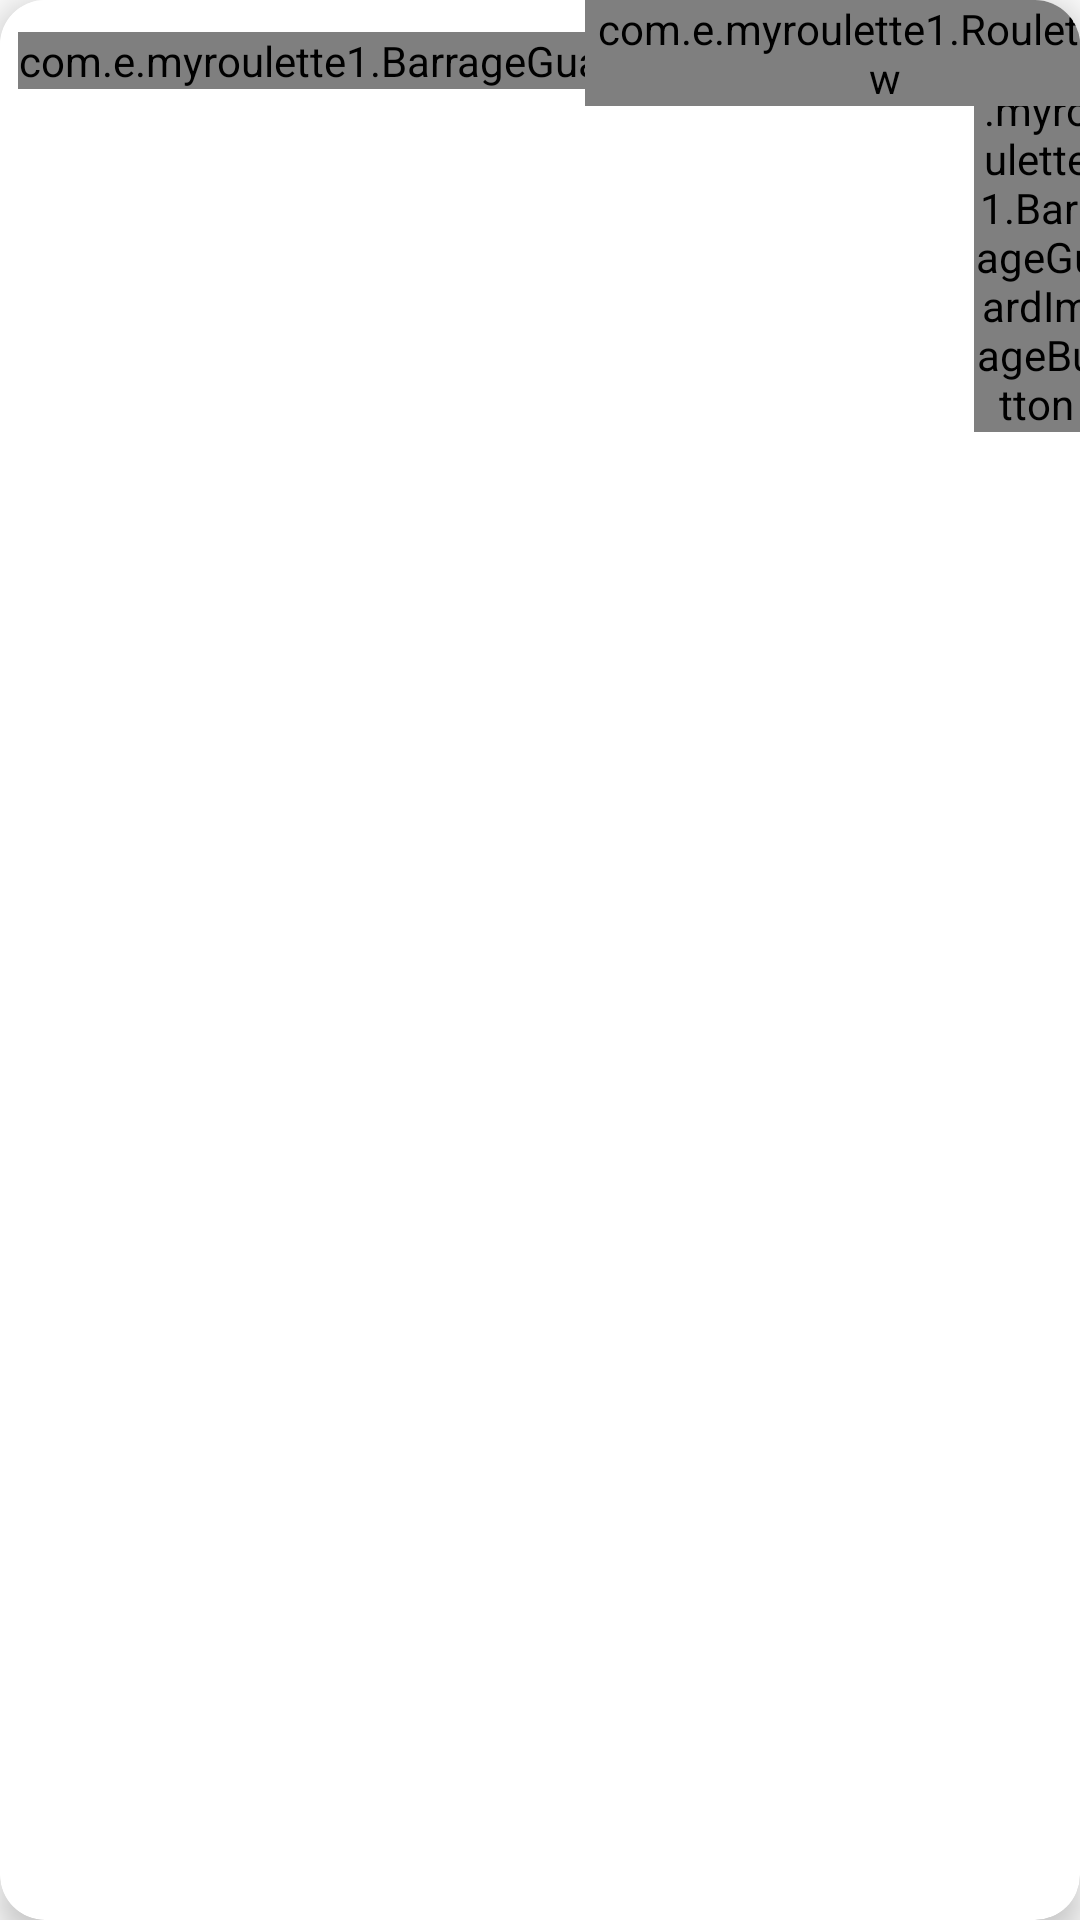

Reconstruct the res/layout file that produces this screen, plus the resources it refers to.
<!-- AndroidManifest.xml: application theme AppTheme -->
<!-- res/layout/recyclerview_item.xml -->
<?xml version="1.0" encoding="utf-8"?>
    <androidx.cardview.widget.CardView
        xmlns:android="http://schemas.android.com/apk/res/android"
        xmlns:app="http://schemas.android.com/apk/res-auto"
        xmlns:tools="http://schemas.android.com/tools"
        xmlns:card_view="http://schemas.android.com/apk/res-auto"

        android:id="@+id/cardView"
        android:onClick="onSelectedRoulette"
        android:layout_width="match_parent"
        android:layout_height="150dp"

        android:layout_margin="@dimen/card_view_margin"

        card_view:cardElevation="6dp"
        card_view:cardCornerRadius="15dp"
        android:foreground="?android:attr/selectableItemBackground">

    <androidx.constraintlayout.widget.ConstraintLayout
        android:id="@+id/myRoulette_constraintLayout"
        android:layout_width="match_parent"
        android:layout_height="150dp"
        android:background="@android:color/white">

        <TextView
            xmlns:text_view="http://schemas.android.com/apk/res-auto"
            android:id="@+id/title"
            android:layout_width="wrap_content"
            android:layout_height="wrap_content"
            android:layout_margin="10dp"
            android:textSize="20dp"
            android:textColor="#FF000000"
            android:maxLines="2"
            android:ellipsize="end"
            app:layout_constraintTop_toTopOf="parent"
            app:layout_constraintStart_toStartOf="parent" />

        <LinearLayout
            android:layout_width="wrap_content"
            android:layout_height="wrap_content"
            android:orientation="horizontal"
            android:layout_marginBottom="10dp"
            android:layout_marginStart="10dp"
            android:layout_marginLeft="10dp"
            app:layout_constraintBottom_toTopOf="@id/image_button_layout"
            app:layout_constraintStart_toStartOf="parent" >

            <TextView
                android:layout_width="wrap_content"
                android:layout_height="wrap_content"
                android:text="作成日："/>

        <TextView
            android:id="@+id/date"
            android:layout_width="wrap_content"
            android:layout_height="wrap_content"
            android:textColor="#999999" />
        </LinearLayout>

        <LinearLayout
            android:id="@+id/image_button_layout"
            android:layout_width="wrap_content"
            android:layout_height="wrap_content"
            android:gravity="center_horizontal"
            android:layout_margin="@dimen/small_margin"
            app:layout_constraintBottom_toBottomOf="parent"
            app:layout_constraintStart_toStartOf="parent">

        <com.e.myroulette1.BarrageGuardImageButton
            android:id="@+id/edit_myRoulette"
            android:layout_width="wrap_content"
            android:layout_height="wrap_content"
            android:layout_marginEnd="16dp"
            android:layout_marginRight="16dp"
            android:background="#00FFFFFF"
            app:srcCompat="@drawable/ic_baseline_edit_36"
            android:onClick="onEditMyRoulette"
            app:layout_constraintBottom_toBottomOf="parent"
            app:layout_constraintStart_toStartOf="parent" />

        <com.e.myroulette1.BarrageGuardImageButton
            android:id="@+id/delete_myRoulette"
            android:layout_width="wrap_content"
            android:layout_height="wrap_content"
            android:layout_marginStart="16dp"
            android:layout_marginLeft="16dp"
            android:background="#00FFFFFF"
            android:onClick="onDeleteMyRoulette"
            app:srcCompat="@drawable/ic_baseline_delete_forever_36"
            app:layout_constraintStart_toEndOf="@+id/edit_myRoulette"
            app:layout_constraintBottom_toBottomOf="parent"/>
        </LinearLayout>

        <com.e.myroulette1.RouletteView
            android:id="@+id/myRoulette"
            android:layout_width="200dp"
            android:layout_height="wrap_content"
            android:layout_marginStart="230dp"
            android:layout_marginLeft="230dp"
            app:layout_constraintEnd_toEndOf="parent"
            app:layout_constraintStart_toStartOf="parent"
            app:layout_constraintTop_toTopOf="parent" />


    </androidx.constraintlayout.widget.ConstraintLayout>

</androidx.cardview.widget.CardView>
<!-- resources referenced by this layout -->
<resources>
  <dimen name="card_view_margin">10dp</dimen>
  <dimen name="small_margin">6dp</dimen>
  <!-- drawable ic_baseline_delete_forever_36 (drawable) -->
  <?xml version="1.0" encoding="utf-8"?>
  <vector xmlns:android="http://schemas.android.com/apk/res/android"
      android:width="36dp"
      android:height="36dp"
      android:viewportWidth="24"
      android:viewportHeight="24"
      android:tint="?attr/colorControlNormal">
      <path
          android:fillColor="@android:color/white"
          android:pathData="M6,19c0,1.1 0.9,2 2,2h8c1.1,0 2,-0.9 2,-2L18,7L6,7v12zM8.46,11.88l1.41,-1.41L12,12.59l2.12,-2.12 1.41,1.41L13.41,14l2.12,2.12 -1.41,1.41L12,15.41l-2.12,2.12 -1.41,-1.41L10.59,14l-2.13,-2.12zM15.5,4l-1,-1h-5l-1,1L5,4v2h14L19,4z"/>
  </vector>
  <style name="AppTheme" parent="Theme.AppCompat.Light.NoActionBar">
          <item name="windowActionBar">false</item>
          <item name="windowNoTitle">true</item>
          
          <item name="colorPrimary">@color/appPrimaryColor</item>
          <item name="colorPrimaryDark">@android:color/darker_gray</item>
          <item name="colorAccent">@color/appPink</item>
      </style>
  <color name="appPrimaryColor">#FFFFFFFF</color>
  <color name="appPink">#FFE81564</color>
</resources>
